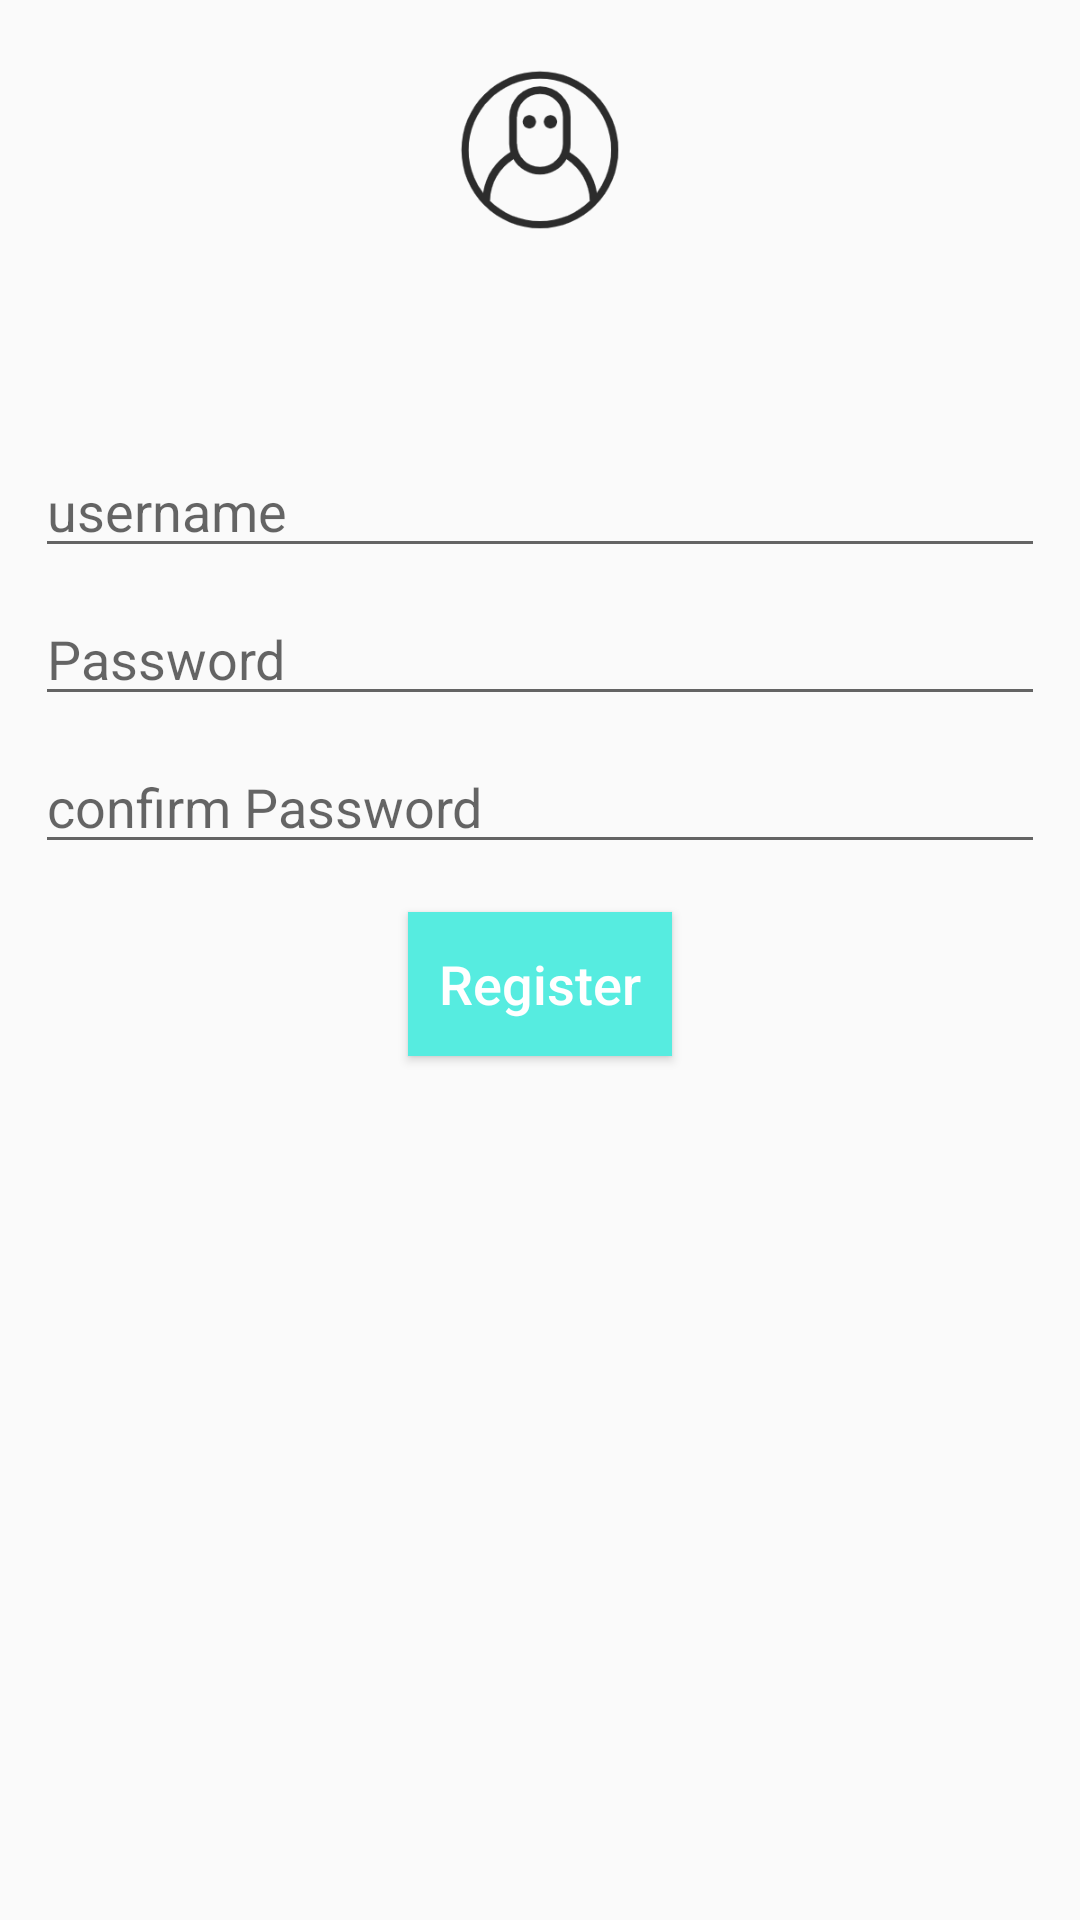

Produce the Android XML layout that renders to this screen, including the resource entries it uses.
<!-- AndroidManifest.xml: application theme AppTheme -->
<!-- res/layout/activity_register.xml -->
<?xml version="1.0" encoding="utf-8"?>
<LinearLayout xmlns:android="http://schemas.android.com/apk/res/android"
    xmlns:app="http://schemas.android.com/apk/res-auto"
    xmlns:tools="http://schemas.android.com/tools"
    android:id="@+id/container"
    android:layout_width="match_parent"
    android:layout_height="match_parent"
    android:orientation="vertical"
    android:paddingLeft="@dimen/activity_horizontal_margin"
    android:paddingTop="@dimen/activity_vertical_margin"
    android:paddingRight="@dimen/activity_horizontal_margin"
    android:paddingBottom="@dimen/activity_vertical_margin">

    <ImageView
        android:layout_width="60dp"
        android:layout_height="60dp"
        android:layout_gravity="center_horizontal"
        android:layout_margin="20dp"
        android:scaleType="centerCrop"
        android:src="@drawable/icon_avatar" />

    <EditText
        android:id="@+id/username"
        android:layout_width="match_parent"
        android:layout_height="wrap_content"
        android:layout_marginStart="12dp"
        android:layout_marginTop="48dp"
        android:layout_marginEnd="12dp"
        android:hint="@string/prompt_username"
        android:imeOptions="actionNext"
        android:inputType="text"
        android:selectAllOnFocus="true"
        android:textColor="@android:color/black" />

    <EditText
        android:id="@+id/password"
        android:layout_width="match_parent"
        android:layout_height="wrap_content"
        android:layout_marginStart="12dp"
        android:layout_marginTop="8dp"
        android:layout_marginEnd="12dp"
        android:hint="@string/prompt_password"
        android:imeOptions="actionNext"
        android:inputType="numberPassword"
        android:selectAllOnFocus="true"
        android:textColor="@android:color/black" />
    <EditText
        android:id="@+id/confirm_password"
        android:layout_width="match_parent"
        android:layout_height="wrap_content"
        android:layout_marginStart="12dp"
        android:layout_marginTop="8dp"
        android:layout_marginEnd="12dp"
        android:hint="@string/prompt_confirm_password"
        android:imeOptions="actionGo"
        android:inputType="numberPassword"
        android:selectAllOnFocus="true"
        android:textColor="@android:color/black" />

    <Button
        android:id="@+id/register"
        android:layout_width="wrap_content"
        android:layout_height="wrap_content"
        android:layout_gravity="center_horizontal"
        android:layout_marginTop="16dp"
        android:background="@drawable/btn_login"
        android:gravity="center"
        android:text="@string/action_register"
        android:textAllCaps="false"
        android:textColor="@android:color/white"
        android:textSize="18sp" />

</LinearLayout>
<!-- resources referenced by this layout -->
<resources>
  <!-- drawable btn_login (drawable) -->
  <?xml version="1.0" encoding="utf-8"?>
  <selector xmlns:android="http://schemas.android.com/apk/res/android">
      <item android:drawable="#56ECE0" android:state_pressed="false" />
      <item android:drawable="#12A5B1" android:state_pressed="true" />
      <item android:drawable="#56ECE0" />
  </selector>
  <!-- drawable icon_avatar: png bitmap (drawable-v24, 10922 bytes) -->
  <string name="action_register">Register</string>
  <string name="prompt_confirm_password">confirm Password</string>
  <string name="prompt_password">Password</string>
  <string name="prompt_username">username</string>
  <style name="AppTheme" parent="Theme.AppCompat.Light.NoActionBar">
          
          <item name="colorPrimary">@color/colorPrimary</item>
          <item name="colorPrimaryDark">@color/colorPrimaryDark</item>
          <item name="colorAccent">@color/colorAccent</item>
      </style>
  <color name="colorPrimary">#6200EE</color>
  <color name="colorPrimaryDark">#3700B3</color>
  <color name="colorAccent">#03DAC5</color>
</resources>
